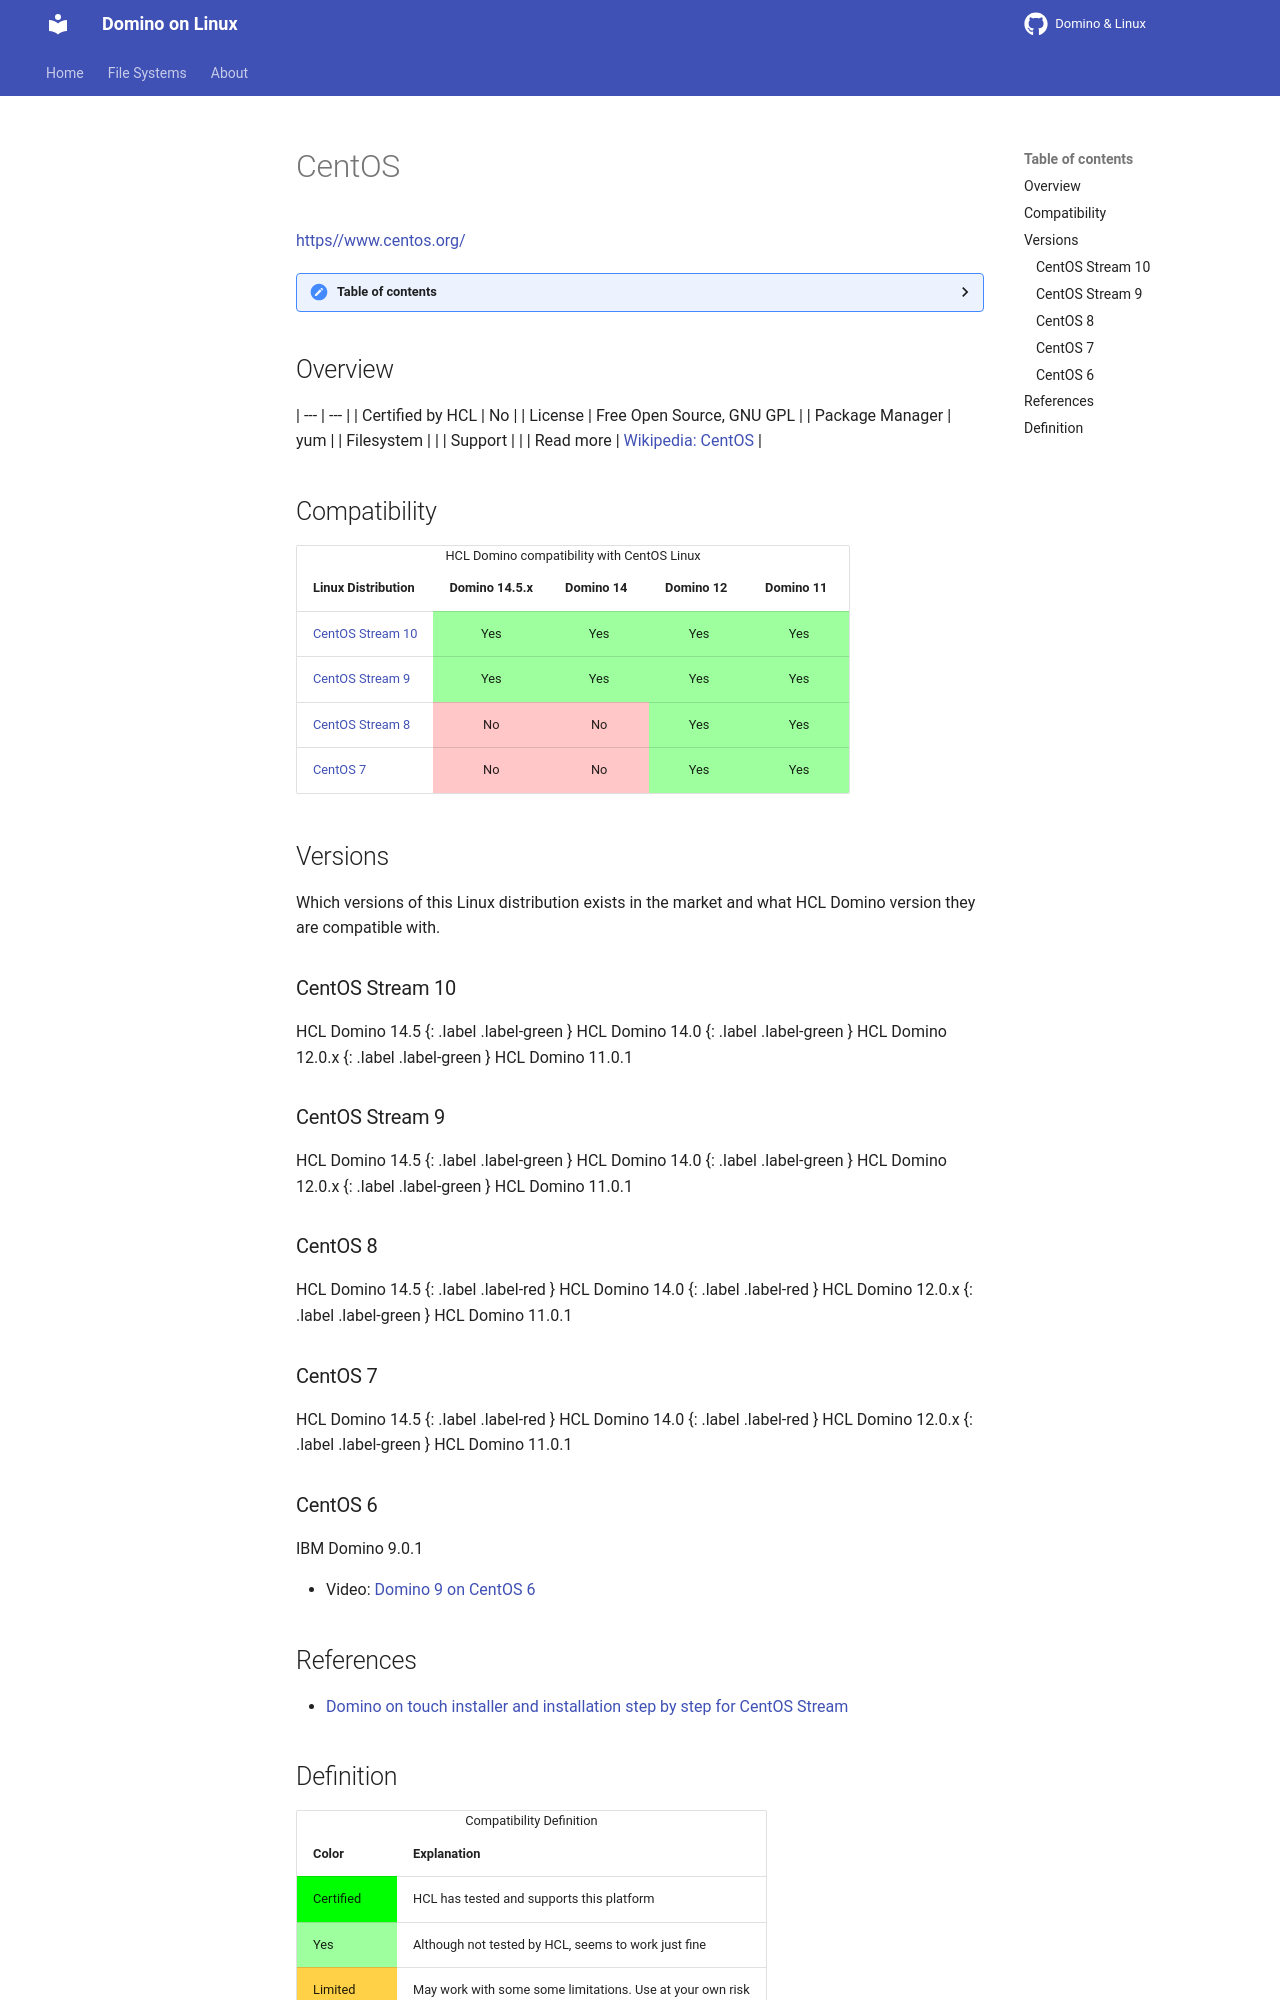

repository: HCL-TECH-SOFTWARE/domino-linux · page: linux/centos/index.html · generator: mkdocs

---
layout: default
title: "CentOS"
parent: "Home"
nav_order: 6
description: "CentOS"
has_children: false
---
<h1>CentOS</h1>
[https//www.centos.org/](https//www.centos.org/)

<details close markdown="block">
  <summary>
    Table of contents
  </summary>
  {: .text-delta }
1. TOC
{:toc}
</details>

## Overview

| --- | --- |
| Certified by HCL | No |
| License         | Free Open Source, GNU GPL |
| Package Manager | yum |
| Filesystem      |    |
| Support         |    |
| Read more       | [Wikipedia: CentOS](https://en.wikipedia.org/wiki/CentOS) |

## Compatibility

<table>
  <caption>HCL Domino compatibility with CentOS Linux</caption>
  <tbody>
    <tr>
      <th>Linux Distribution</th>
      <th>Domino 14.5.x</th>
      <th>Domino 14</th>
      <th>Domino 12</th>
      <th>Domino 11</th>
    </tr>
    <tr>
      <td><a href="#centos-stream-9">CentOS Stream 10</a></td>
      <td style="background:#9EFF9E;text-align:center;" >Yes</td>
      <td style="background:#9EFF9E;text-align:center;" >Yes</td>
      <td style="background:#9EFF9E;text-align:center;" >Yes</td>
      <td style="background:#9EFF9E;text-align:center;" >Yes</td>
    </tr>
    <tr>
      <td><a href="#centos-stream-9">CentOS Stream 9</a></td>
      <td style="background:#9EFF9E;text-align:center;" >Yes</td>
      <td style="background:#9EFF9E;text-align:center;" >Yes</td>
      <td style="background:#9EFF9E;text-align:center;" >Yes</td>
      <td style="background:#9EFF9E;text-align:center;" >Yes</td>
    </tr>
    <tr>
      <td><a href="#centos-8">CentOS Stream 8</a></td>
      <td style="background:#FFC7C7;text-align:center;" >No</td>
      <td style="background:#FFC7C7;text-align:center;" >No</td>
      <td style="background:#9EFF9E;text-align:center;" >Yes</td>
      <td style="background:#9EFF9E;text-align:center;" >Yes</td>
    </tr>
    <tr>
      <td><a href="#centos-7">CentOS 7</a></td>
      <td style="background:#FFC7C7;text-align:center;" >No</td>
      <td style="background:#FFC7C7;text-align:center;" >No</td>
      <td style="background:#9EFF9E;text-align:center;" >Yes</td>
      <td style="background:#9EFF9E;text-align:center;" >Yes</td>
    </tr>
  </tbody>
</table>

## Versions
Which versions of this Linux distribution exists in the market and what HCL Domino version they are compatible with.

### CentOS Stream 10

HCL Domino 14.5 
{: .label .label-green } 
HCL Domino 14.0 
{: .label .label-green } 
HCL Domino 12.0.x
{: .label .label-green }
HCL Domino 11.0.1
{: .label .label-green }

### CentOS Stream 9

HCL Domino 14.5 
{: .label .label-green } 
HCL Domino 14.0 
{: .label .label-green } 
HCL Domino 12.0.x
{: .label .label-green }
HCL Domino 11.0.1
{: .label .label-green }

### CentOS 8

HCL Domino 14.5 
{: .label .label-red } 
HCL Domino 14.0 
{: .label .label-red } 
HCL Domino 12.0.x
{: .label .label-green }
HCL Domino 11.0.1
{: .label .label-green }

### CentOS 7

HCL Domino 14.5 
{: .label .label-red } 
HCL Domino 14.0 
{: .label .label-red } 
HCL Domino 12.0.x
{: .label .label-green }
HCL Domino 11.0.1
{: .label .label-green }


### CentOS 6

IBM Domino 9.0.1
{: .label .label-green }

* Video: [Domino 9 on CentOS 6](https://yewtu.be/playlist?list=PLPyF5NXvGEWCyI7pR7WBhQyrKUWOVr9sc)

## References
* [Domino on touch installer and installation step by step for CentOS Stream](https://nashcom.github.io/domino-startscript/install_domino/)
